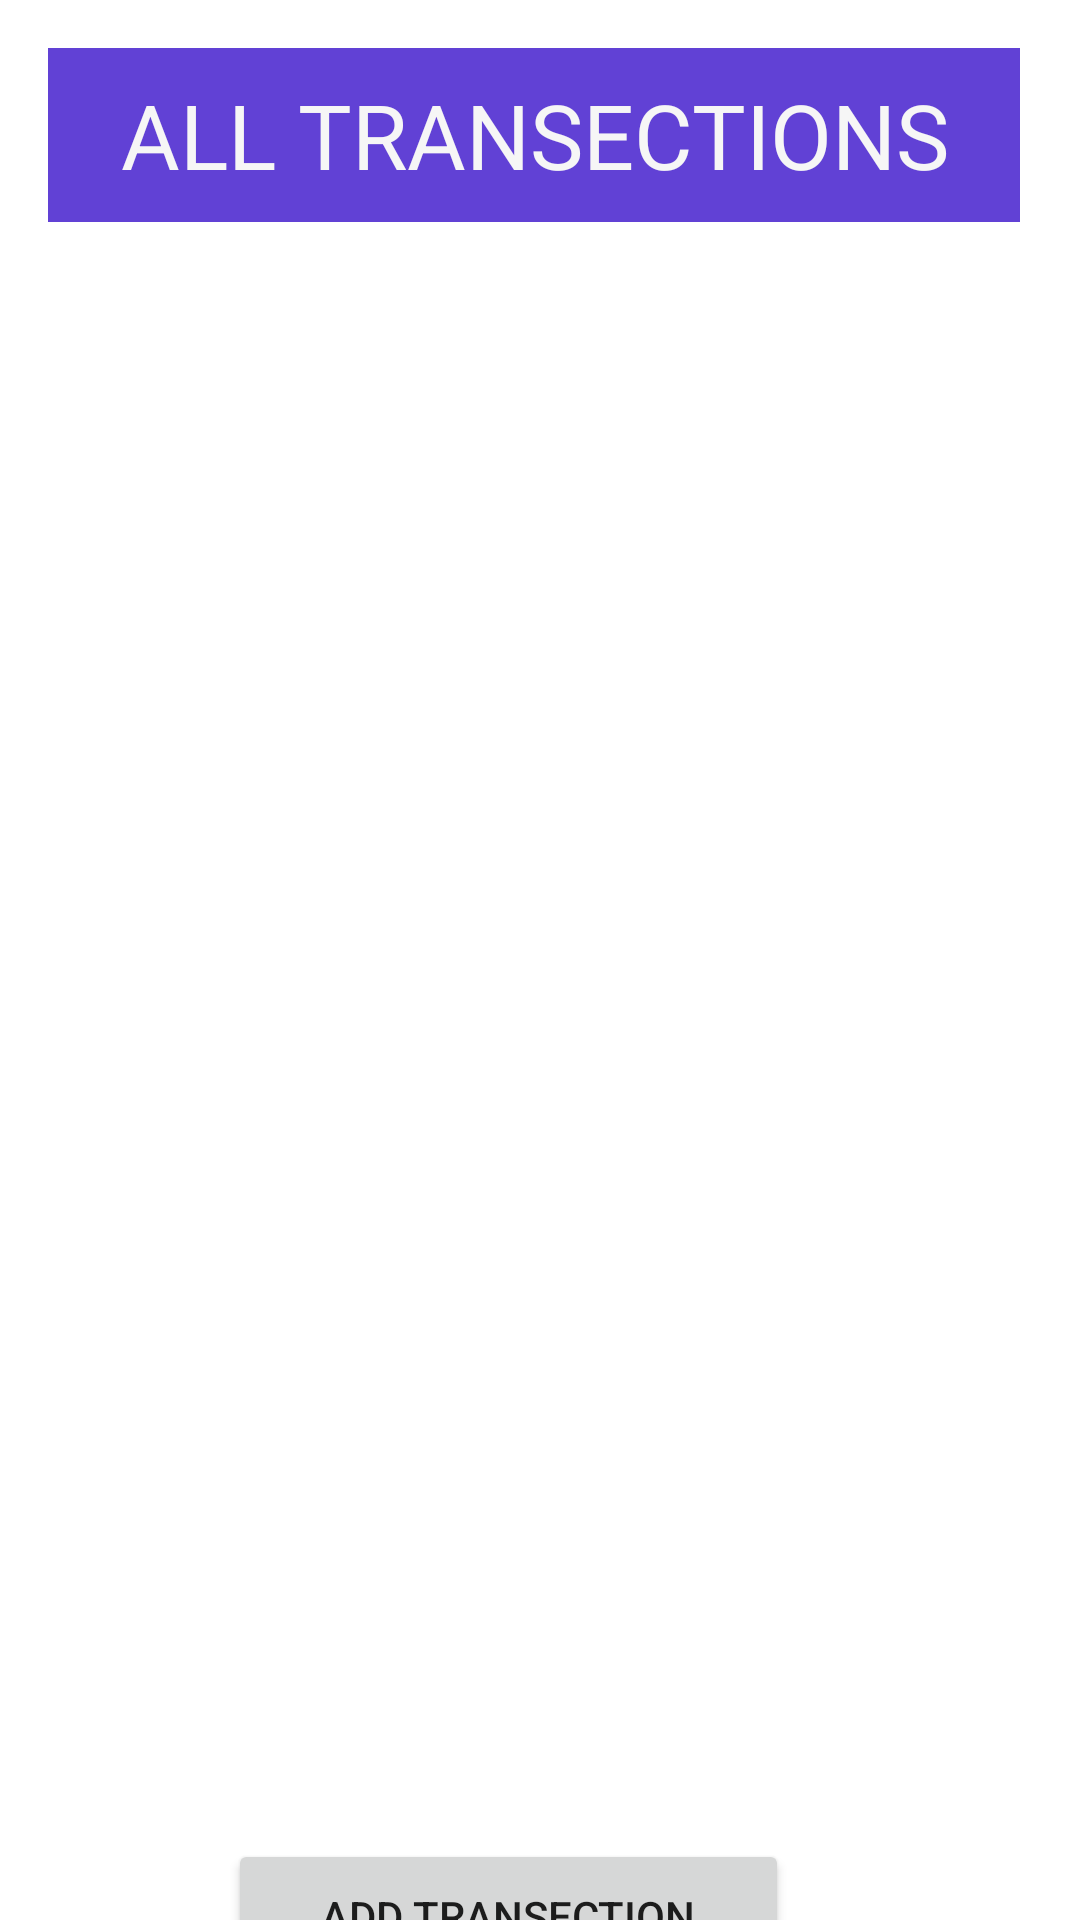

Reconstruct the res/layout file that produces this screen, plus the resources it refers to.
<!-- AndroidManifest.xml: application theme Theme.EMS -->
<!-- res/layout/participent_list_activity.xml -->
<?xml version="1.0" encoding="utf-8"?>

<androidx.constraintlayout.widget.ConstraintLayout xmlns:android="http://schemas.android.com/apk/res/android"
    xmlns:app="http://schemas.android.com/apk/res-auto"
    xmlns:tools="http://schemas.android.com/tools"
    android:layout_width="match_parent"
    android:layout_height="match_parent"
    tools:context=".Transection_list_activity">


    <TextView
        android:id="@+id/textView3"
        android:layout_width="324dp"
        android:layout_height="58dp"
        android:layout_marginStart="16dp"
        android:layout_marginLeft="16dp"
        android:layout_marginTop="16dp"
        android:background="#6141D5"
        android:gravity="center"
        android:text="ALL TRANSECTIONS"
        android:textColor="#F6F6F6"
        android:textSize="30sp"
        app:layout_constraintStart_toStartOf="parent"
        app:layout_constraintTop_toTopOf="parent" />

    <ListView
        android:id="@+id/Particpents"
        android:layout_width="343dp"
        android:layout_height="479dp"
        android:layout_marginTop="28dp"
        app:layout_constraintEnd_toEndOf="@+id/textView3"
        app:layout_constraintHorizontal_bias="0.0"
        app:layout_constraintStart_toStartOf="parent"
        app:layout_constraintTop_toBottomOf="@+id/textView3" />

    <Button
        android:id="@+id/addPartbtn"
        android:layout_width="187dp"
        android:layout_height="51dp"
        android:layout_marginStart="76dp"
        android:layout_marginLeft="76dp"
        android:layout_marginTop="32dp"
        android:text="Add Transection"
        app:layout_constraintStart_toStartOf="parent"
        app:layout_constraintTop_toBottomOf="@+id/Particpents" />


</androidx.constraintlayout.widget.ConstraintLayout>
<!-- resources referenced by this layout -->
<resources>
  <style name="Theme.EMS" parent="Theme.MaterialComponents.DayNight.DarkActionBar">
          
          <item name="colorPrimary">@color/purple_500</item>
          <item name="colorPrimaryVariant">@color/purple_700</item>
          <item name="colorOnPrimary">@color/white</item>
          
          <item name="colorSecondary">@color/teal_200</item>
          <item name="colorSecondaryVariant">@color/teal_700</item>
          <item name="colorOnSecondary">@color/black</item>
          
          <item name="android:statusBarColor" tools:targetApi="l">?attr/colorPrimaryVariant</item>
          
      </style>
  <!-- not gathered from this repository: default colours our renderer supplied (Android Studio template values) -->
  <color name="purple_500">#FF6200EE</color>
  <color name="purple_700">#FF3700B3</color>
  <color name="teal_200">#FF03DAC5</color>
  <color name="teal_700">#FF018786</color>
  <color name="black">#FF000000</color>
  <color name="white">#FFFFFFFF</color>
</resources>
